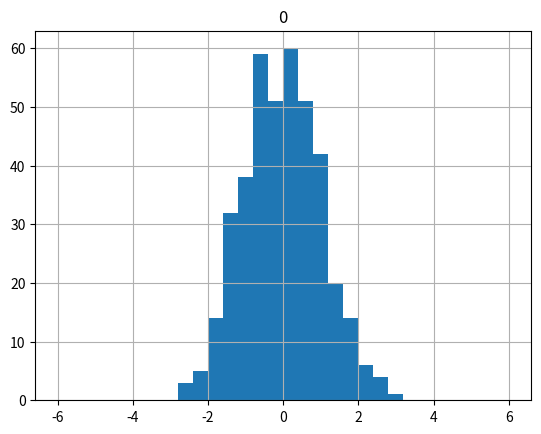

Source code (Python):
import numpy as np
import pandas as pd
import scipy.stats as stats
import statistics
import math
import matplotlib.pyplot 

#number of hypotetical values for normalized mean
elements=400
#number of values used to take one value of normalized mean
capacity=200
#ditribution, choose between: binom, negbinom, poisson or hypge
dist='poisson'
#run and plot a normal dist no matter the previous choice

#'meano' is always mean and 'varia' is the variance

if dist=='binom':
    #number of tries
    num=5
    #probability of success
    prob=.5
    #list of number of success in 'n' trials
    Y=stats.binom.rvs(size=elements*capacity, n=num, p=prob)
    meano=num*prob
    varia=num*prob*(1-prob)
    #for probability of value 'k' use: binom.pmf(k, num, prob)
    
if dist=='negbinom':
    #number of success wanted
    suc=2
    #probability to get a success in one trial
    prob=.5
    #list of number of trial to get 'suc' success
    Y=stats.nbinom.rvs(suc, p=prob, size=elements*capacity)
    meano=suc*(1-prob)/prob
    varia=suc*(1-prob)/(prob**2)
    #for probability of value 'k' use: nbinom.pmf(k,suc,prob)

if dist=='hypge':
    #total candy 
    T = 60
    #total chocolate
    C= 24
    #how many can we pick?
    num = 7
    #list of chocolate we got after getting 'num' candy from a bag with 'T' candy and 'C' chocolates
    Y=stats.hypergeom.rvs(T, C, num, size=elements*capacity)
    #first draw prob of getting chocolate
    prob=C/T
    #mean as binom, but the variance is perturbed
    meano=num*prob
    varia=num*prob*(1-prob)*(T-C)/(T-1)
    #for probability of value 'k' use: hypergeom.pmf(k, T, C, num)
    
if dist=='poisson':
    #Poisson dist only depends on the mean
    meano=1
    Y=stats.poisson.rvs(meano, size=elements*capacity)
    varia=meano
    #for probability of value 'k' use: stats.poisson.pmf(k,meano)

#the number of values for the noralized means is 'elements'
#the normalized mean is (the mean of 'capacity' values)-(meano)/sqrt(varia/capacity)

nY = [math.sqrt(capacity/varia)*(float(x)-meano) for x in Y]

EY=[statistics.mean(nY[i*capacity:(i+1)*capacity]) for i in range(elements)]

pd.DataFrame(EY).hist(range=(-6,6), bins=30);